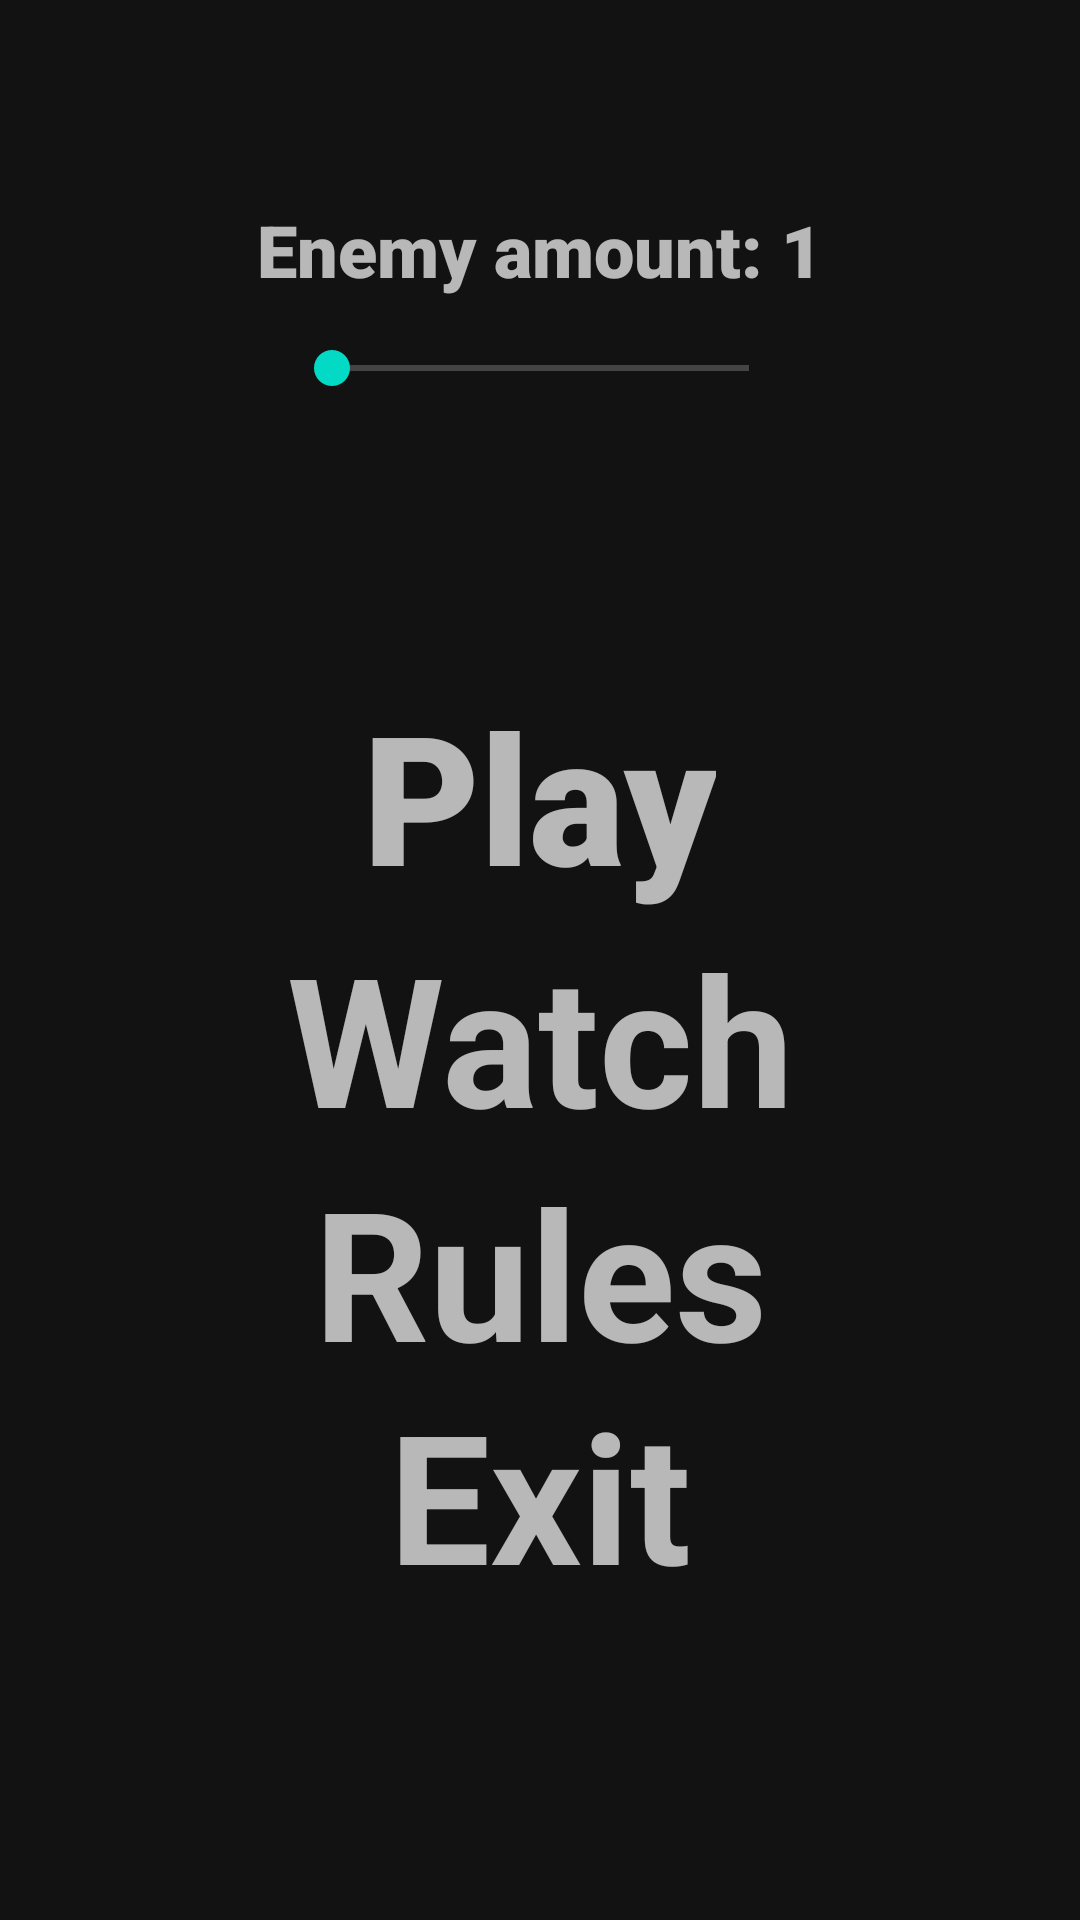

Layout XML and referenced resources for this Android screen:
<!-- AndroidManifest.xml: application theme Theme.Game -->
<!-- res/layout/fragment_main_menu.xml -->
<?xml version="1.0" encoding="utf-8"?>
<FrameLayout xmlns:android="http://schemas.android.com/apk/res/android"
    xmlns:app="http://schemas.android.com/apk/res-auto"
    xmlns:tools="http://schemas.android.com/tools"
    android:layout_width="match_parent"
    android:layout_height="match_parent"
    android:background="@drawable/fragment_bcg"
    tools:context=".MainMenuFragment">

    <androidx.constraintlayout.widget.ConstraintLayout
        android:layout_width="match_parent"
        android:layout_height="match_parent"
        android:background="@drawable/fragment_bcg">

        <TextView
            android:id="@+id/btnStart"
            android:layout_width="wrap_content"
            android:layout_height="wrap_content"
            android:fontFamily="sans-serif-black"
            android:text="Play"
            android:textAlignment="center"
            android:textSize="60sp"
            android:textStyle="bold"
            app:layout_constraintBottom_toBottomOf="parent"
            app:layout_constraintEnd_toEndOf="parent"
            app:layout_constraintHorizontal_bias="0.498"
            app:layout_constraintStart_toStartOf="parent"
            app:layout_constraintTop_toTopOf="parent"
            app:layout_constraintVertical_bias="0.402" />

        <TextView
            android:id="@+id/btnSeparating"
            android:layout_width="wrap_content"
            android:layout_height="wrap_content"
            android:text="Watch"
            android:textAlignment="center"
            android:textSize="60sp"
            android:textStyle="bold"
            app:layout_constraintBottom_toBottomOf="parent"
            app:layout_constraintEnd_toEndOf="parent"
            app:layout_constraintStart_toStartOf="parent"
            app:layout_constraintTop_toTopOf="parent"
            app:layout_constraintVertical_bias="0.546" />

        <TextView
            android:id="@+id/btnRules"
            android:layout_width="wrap_content"
            android:layout_height="wrap_content"
            android:text="Rules"
            android:textAlignment="center"
            android:textSize="60sp"
            android:textStyle="bold"
            app:layout_constraintBottom_toBottomOf="parent"
            app:layout_constraintEnd_toEndOf="parent"
            app:layout_constraintStart_toStartOf="parent"
            app:layout_constraintTop_toTopOf="parent"
            app:layout_constraintVertical_bias="0.685" />

        <TextView
            android:id="@+id/btnExit"
            android:layout_width="wrap_content"
            android:layout_height="wrap_content"
            android:text="Exit"
            android:textAlignment="center"
            android:textSize="60sp"
            android:textStyle="bold"
            app:layout_constraintBottom_toBottomOf="parent"
            app:layout_constraintEnd_toEndOf="parent"
            app:layout_constraintStart_toStartOf="parent"
            app:layout_constraintTop_toTopOf="parent"
            app:layout_constraintVertical_bias="0.818" />

        <TextView
            android:id="@+id/enemyAmountTextView"
            android:layout_width="wrap_content"
            android:layout_height="wrap_content"
            android:fontFamily="sans-serif-black"
            android:text="Enemy amount: 1"
            android:textAlignment="center"
            android:textSize="24sp"
            android:textStyle="bold"
            app:layout_constraintBottom_toBottomOf="parent"
            app:layout_constraintEnd_toEndOf="parent"
            app:layout_constraintStart_toStartOf="parent"
            app:layout_constraintTop_toTopOf="parent"
            app:layout_constraintVertical_bias="0.11" />

        <SeekBar
            android:id="@+id/enemyAmountSeekBar"
            android:layout_width="171dp"
            android:layout_height="47dp"
            app:layout_constraintBottom_toBottomOf="parent"
            app:layout_constraintEnd_toEndOf="parent"
            app:layout_constraintStart_toStartOf="parent"
            app:layout_constraintTop_toBottomOf="@+id/enemyAmountTextView"
            app:layout_constraintVertical_bias="0.0" />
    </androidx.constraintlayout.widget.ConstraintLayout>
</FrameLayout>
<!-- resources referenced by this layout -->
<resources>
  <!-- drawable fragment_bcg: png bitmap (drawable, 1706 bytes) -->
  <style name="Theme.Game" parent="Theme.MaterialComponents.NoActionBar">
          
          <item name="colorPrimary">@color/purple_500</item>
          <item name="colorPrimaryVariant">@color/purple_700</item>
          <item name="colorOnPrimary">@color/white</item>
          
          <item name="colorSecondary">@color/teal_200</item>
          <item name="colorSecondaryVariant">@color/teal_700</item>
          <item name="colorOnSecondary">@color/black</item>
          
          <item name="android:statusBarColor">#303030</item>
          
      </style>
  <color name="purple_500">#FF6200EE</color>
  <color name="purple_700">#FF3700B3</color>
  <color name="white">#FFFFFFFF</color>
  <color name="teal_200">#FF03DAC5</color>
  <color name="teal_700">#FF018786</color>
  <color name="black">#FF000000</color>
</resources>
